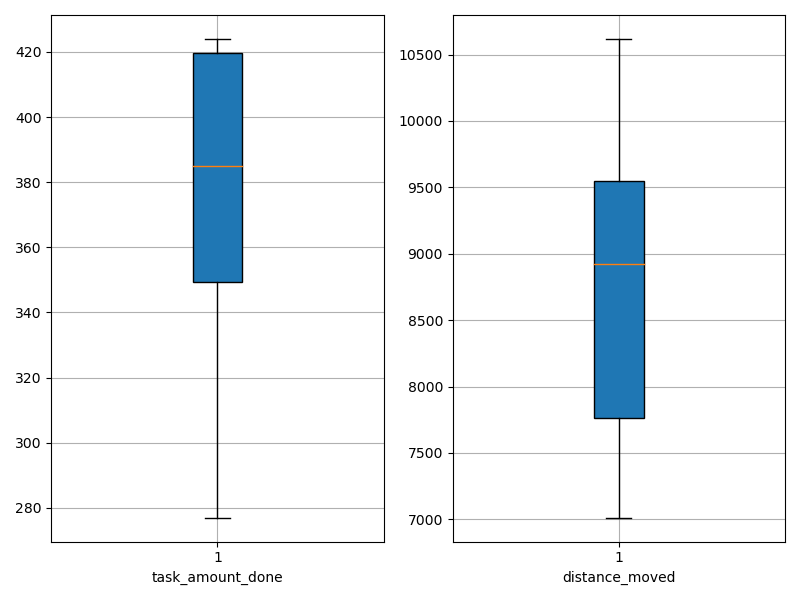

Source data for this figure (header and first rows):
agent_id, task_amount_done, distance_moved
0, 420.0, 7678
1, 349.0, 8713
2, 349.0, 9566
3, 277.0, 9493
4, 419.0, 7250
5, 418.0, 9131
6, 424.0, 10618
7, 351.0, 7013
8, 352.0, 10378
9, 421.0, 8028
